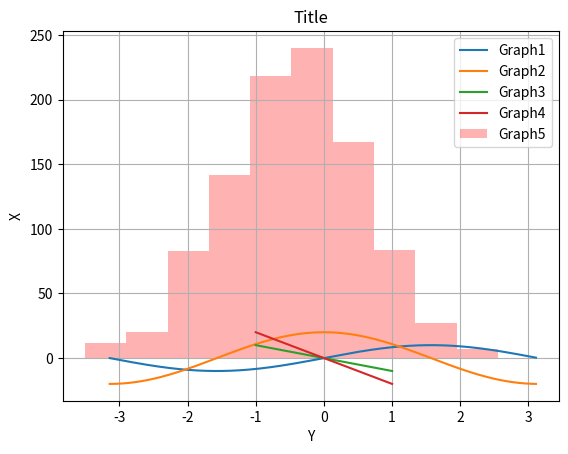

Reproduce this figure in Python.
# -*- coding: utf-8 -*-
import numpy as np
import matplotlib.pyplot as plt

# データ設定

# 関数型
x = np.arange(-np.pi, np.pi, np.pi/100) 
plt.plot(x, np.sin(x)*10)
plt.plot(x, np.cos(x)*20)

# 散布図型
plt.plot([-1,0,1],[10,0,-10])
plt.plot([-1,0,1],[20,0,-20])

# ヒストグラム型
x2 = np.random.randn(1000)
plt.hist(x2-0.5, bins=10, alpha=0.3, histtype='stepfilled', color='r')

# グラフ表示設定
plt.title('Title')
plt.xlabel('Y')
plt.ylabel('X')
plt.legend(['Graph1','Graph2','Graph3','Graph4','Graph5'])
plt.grid(True)

# グラフ表示実行
plt.savefig('GraphPlot.png')

# グラフの画面表示
plt.show()

#---------------------------------------------------------------------
# End
